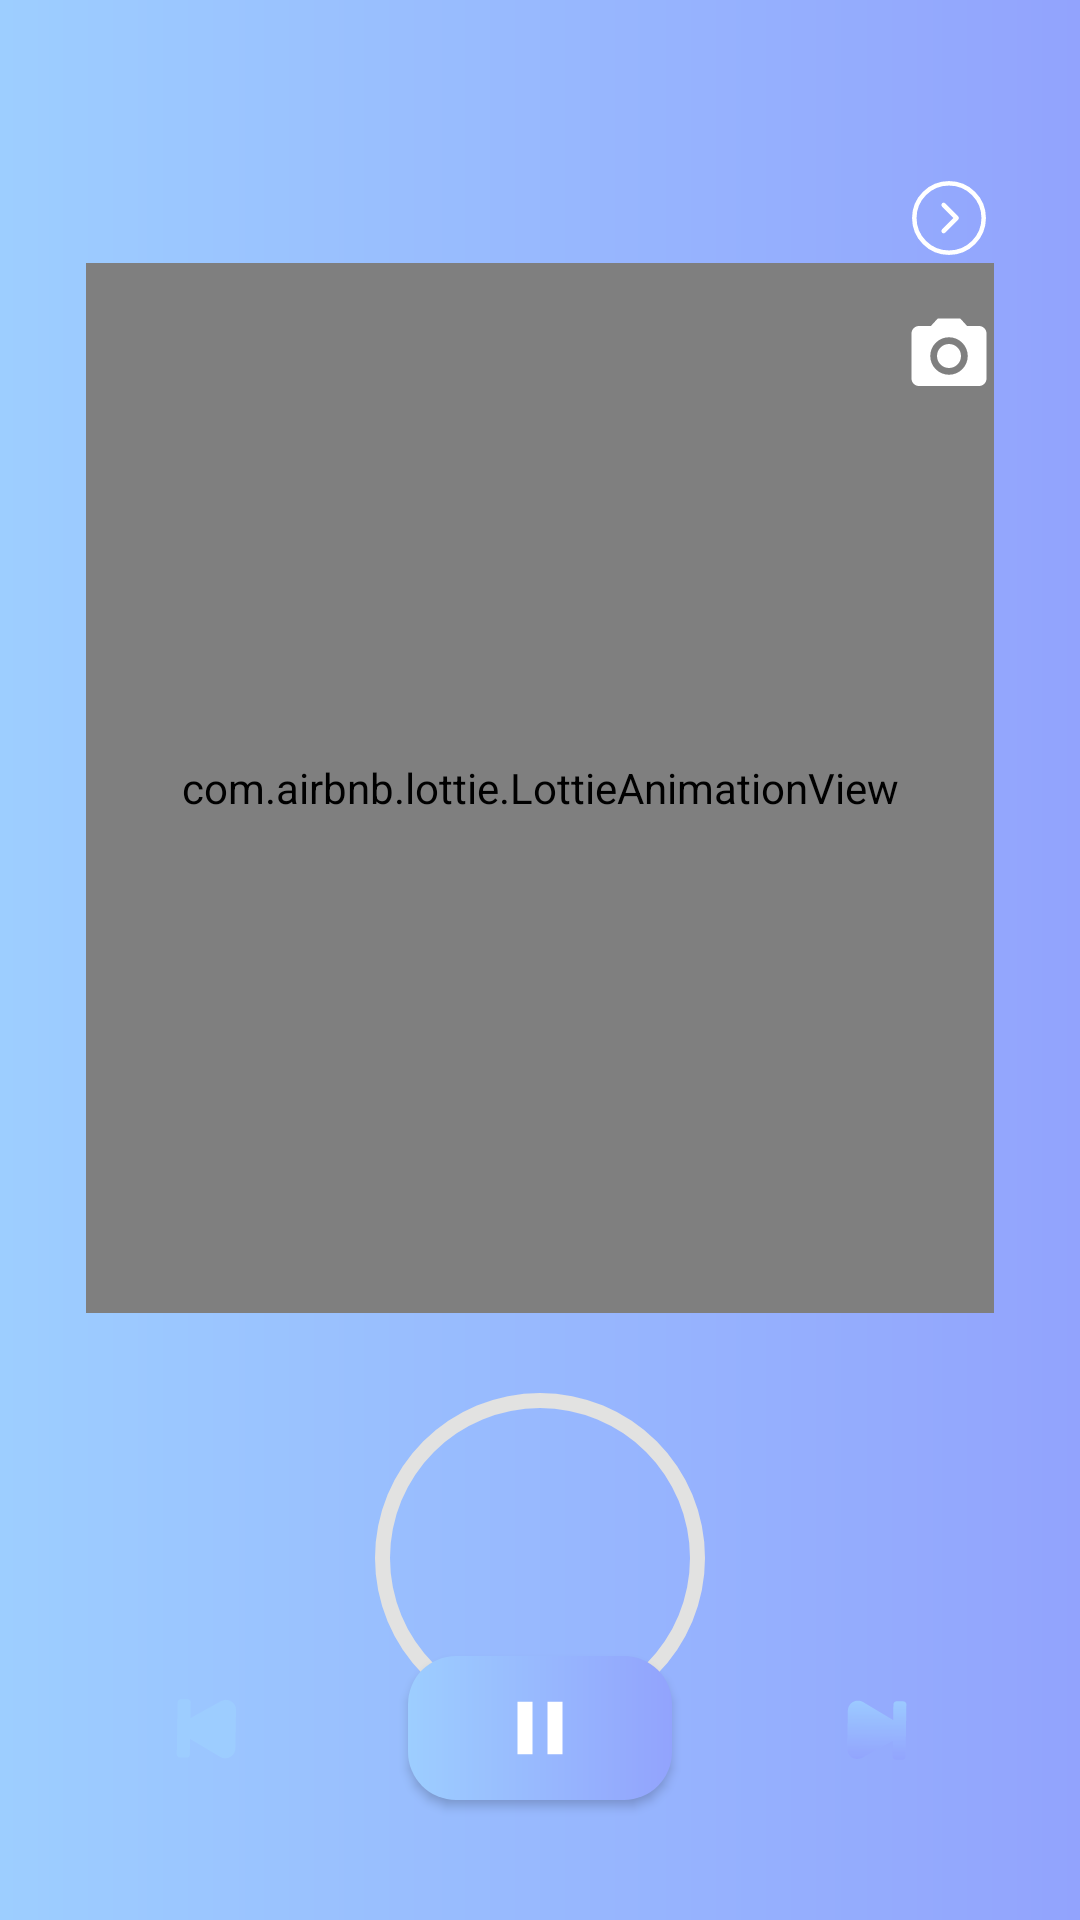

The Android layout XML behind this screen, and the referenced resources:
<!-- AndroidManifest.xml: application theme Theme.EWorkout -->
<!-- res/layout/fragment_workout_start1.xml -->
<?xml version="1.0" encoding="utf-8"?>
<layout xmlns:app="http://schemas.android.com/apk/res-auto"
    xmlns:tools="http://schemas.android.com/tools"
    xmlns:android="http://schemas.android.com/apk/res/android">
    <data>
        <variable
            name="viewModel"
            type="com.seuit.eworkout.training.viewmodel.SharedViewModel" />

    </data>
    <androidx.constraintlayout.widget.ConstraintLayout
        android:id="@+id/data_layout"
        android:layout_width="match_parent"
        android:layout_height="match_parent"
        android:background="@drawable/blue_linear"
        app:layout_constraintBottom_toBottomOf="parent"
        app:layout_constraintEnd_toEndOf="parent"
        app:layout_constraintStart_toStartOf="parent"
        app:layout_constraintTop_toTopOf="parent">

        <androidx.constraintlayout.widget.ConstraintLayout
            android:id="@+id/constraintLayout"
            android:layout_width="match_parent"
            android:layout_height="wrap_content"
            app:layout_constraintEnd_toEndOf="parent"
            app:layout_constraintStart_toStartOf="parent"
            app:layout_constraintTop_toTopOf="parent">

            <androidx.appcompat.widget.AppCompatButton
                android:id="@+id/btnNavigateUp"
                android:layout_width="30dp"
                android:layout_height="30dp"
                android:layout_marginStart="28.8dp"
                android:layout_marginTop="57.6dp"
                android:background="@drawable/btn_navigate_up_background"
                app:layout_constraintStart_toStartOf="parent"
                app:layout_constraintTop_toTopOf="parent"
                tools:ignore="SpeakableTextPresentCheck,TouchTargetSizeCheck" />

            <androidx.appcompat.widget.AppCompatButton
                android:id="@+id/exercise_information_btn"
                android:layout_width="30dp"
                android:layout_height="30dp"
                android:layout_marginEnd="28.8dp"
                android:background="@drawable/white_arrow_right"
                app:layout_constraintEnd_toEndOf="parent"
                app:layout_constraintTop_toTopOf="@+id/btnNavigateUp" />

            <androidx.appcompat.widget.AppCompatButton
                android:id="@+id/camera_btn"
                android:layout_width="30dp"
                android:layout_height="30dp"
                android:layout_marginTop="16dp"
                android:layout_marginEnd="28.8dp"
                android:background="@drawable/camera_alt"
                app:layout_constraintEnd_toEndOf="parent"
                app:layout_constraintTop_toBottomOf="@+id/exercise_information_btn" />

            <ImageView
                android:id="@+id/background_imageview"
                android:layout_width="0dp"
                android:layout_height="wrap_content"
                android:layout_marginEnd="28.8dp"
                android:src="@drawable/jumping_rope"
                app:layout_constraintEnd_toEndOf="parent"
                app:layout_constraintStart_toStartOf="@+id/btnNavigateUp"
                app:layout_constraintTop_toBottomOf="@+id/btnNavigateUp"
                android:visibility="gone"/>

            <com.airbnb.lottie.LottieAnimationView
                android:id="@+id/background_animationView"
                android:layout_width="0dp"
                android:layout_height="350dp"
                app:lottie_autoPlay="true"
                android:layout_marginEnd="28.8dp"
                app:lottie_loop="true"
                app:layout_constraintEnd_toEndOf="parent"
                app:layout_constraintStart_toStartOf="@+id/btnNavigateUp"
                app:layout_constraintTop_toBottomOf="@+id/btnNavigateUp" />
        </androidx.constraintlayout.widget.ConstraintLayout>

        <androidx.constraintlayout.widget.ConstraintLayout
            android:layout_width="0dp"
            android:layout_height="0dp"
            android:background="@drawable/left_right_top_corner_background"
            app:layout_constraintBottom_toBottomOf="parent"
            app:layout_constraintEnd_toEndOf="parent"
            app:layout_constraintHorizontal_bias="0.0"
            app:layout_constraintStart_toStartOf="parent"
            app:layout_constraintTop_toTopOf="@+id/guideline2"
            app:layout_constraintVertical_bias="0.0">

            <TextView
                android:id="@+id/set_name_TextView"
                style="@style/TextView5"
                android:layout_marginTop="32dp"
                android:text="@{viewModel.currentExercise.name}"
                app:layout_constraintEnd_toEndOf="parent"
                app:layout_constraintStart_toStartOf="parent"
                app:layout_constraintTop_toTopOf="parent" />

            <ProgressBar
                android:id="@+id/count_down_progressbar"
                style="@style/Widget.AppCompat.ProgressBar.Horizontal"
                android:layout_width="200dp"
                android:layout_height="200dp"
                android:indeterminateOnly="false"
                android:max="10000"
                android:progressDrawable="@drawable/progress_bar_background"
                app:layout_constraintBottom_toTopOf="@+id/btn_middle"
                app:layout_constraintEnd_toStartOf="@+id/btn_next"
                app:layout_constraintStart_toEndOf="@+id/btn_previous"
                app:layout_constraintTop_toBottomOf="@+id/set_name_TextView" />

            <TextView
                android:id="@+id/reps_textview"
                style="@style/TextView5"
                android:text="@{viewModel.currentExercise.reps}"
                android:textSize="30sp"
                app:layout_constraintBottom_toBottomOf="@+id/count_down_progressbar"
                app:layout_constraintEnd_toEndOf="@+id/count_down_progressbar"
                app:layout_constraintStart_toStartOf="@+id/count_down_progressbar"
                app:layout_constraintTop_toTopOf="@+id/count_down_progressbar" />

            <androidx.appcompat.widget.AppCompatButton
                android:id="@+id/btn_previous"
                style="@style/Button4"
                android:background="@drawable/btn_previous_training_background"
                app:layout_constraintBottom_toBottomOf="@+id/btn_middle"
                app:layout_constraintEnd_toStartOf="@+id/btn_middle"
                app:layout_constraintStart_toStartOf="parent"
                app:layout_constraintTop_toTopOf="@+id/btn_middle" />

            <androidx.appcompat.widget.AppCompatButton
                android:id="@+id/btn_middle"
                style="@style/Button5"
                android:layout_marginBottom="40dp"
                android:background="@drawable/btn_pause_training_background"
                app:layout_constraintBottom_toBottomOf="parent"
                app:layout_constraintEnd_toEndOf="parent"
                app:layout_constraintStart_toStartOf="parent" />

            <androidx.appcompat.widget.AppCompatButton
                android:id="@+id/btn_next"
                style="@style/Button4"
                android:background="@drawable/btn_next_training_background"
                app:layout_constraintBottom_toBottomOf="@+id/btn_middle"
                app:layout_constraintEnd_toEndOf="parent"
                app:layout_constraintStart_toEndOf="@+id/btn_middle"
                app:layout_constraintTop_toTopOf="@+id/btn_middle" />


        </androidx.constraintlayout.widget.ConstraintLayout>

        <androidx.constraintlayout.widget.Guideline
            android:id="@+id/guideline2"
            android:layout_width="wrap_content"
            android:layout_height="wrap_content"
            android:orientation="horizontal"
            app:layout_constraintGuide_begin="414dp" />


    </androidx.constraintlayout.widget.ConstraintLayout>
</layout>
<!-- resources referenced by this layout -->
<resources>
  <!-- drawable blue_linear (drawable) -->
  <?xml version="1.0" encoding="utf-8"?>
  <shape xmlns:android="http://schemas.android.com/apk/res/android">
      <gradient android:type="linear"
          android:startColor="#9DCEFF"
          android:endColor="#92A3FD"/>
  </shape>
  <!-- drawable btn_next_training_background (drawable) -->
  <?xml version="1.0" encoding="utf-8"?>
  <layer-list xmlns:android="http://schemas.android.com/apk/res/android">
      <item>
          <shape>
              <corners android:radius="30dp"/>
          </shape>
      </item>
      <item
          android:gravity="center"
          android:width="30dp"
          android:height="30dp"
          android:drawable="@drawable/next">
      </item>
  </layer-list>
  <!-- drawable btn_pause_training_background (drawable) -->
  <?xml version="1.0" encoding="utf-8"?>
  <layer-list xmlns:tools="http://schemas.android.com/tools"
      xmlns:android="http://schemas.android.com/apk/res/android">
      <item>
          <shape>
              <gradient android:type="linear"
                  android:startColor="#9DCEFF"
                  android:endColor="#92A3FD"/>
              <corners android:radius="16dp"/>
          </shape>
      </item>
      <item
          android:gravity="center"
          android:drawable="@drawable/pause">
      </item>
  
  </layer-list>
  <!-- drawable btn_previous_training_background (drawable) -->
  <?xml version="1.0" encoding="utf-8"?>
  <layer-list xmlns:android="http://schemas.android.com/apk/res/android">
      <item>
          <shape>
              <corners android:radius="30dp"/>
          </shape>
      </item>
      <item
          android:gravity="center"
          android:width="30dp"
          android:height="30dp"
          android:drawable="@drawable/previous">
      </item>
  </layer-list>
  <style name="Button4">
          <item name="android:layout_width">wrap_content</item>
          <item name="android:layout_height">48dp</item>
          <item name="android:textColor">@color/white</item>
          <item name="android:textSize">14sp</item>
          <item name="android:fontFamily">@font/poppins</item>
          <item name="android:textAllCaps">false</item>
      </style>
  <style name="Button5">
          <item name="android:layout_width">wrap_content</item>
          <item name="android:layout_height">wrap_content</item>
          <item name="android:textColor">#92A3FD</item>
          <item name="android:textSize">14sp</item>
          <item name="android:fontFamily">@font/poppins_medium</item>
          <item name="android:textAllCaps">false</item>
      </style>
  <style name="TextView5">
          <item name="android:layout_width">wrap_content</item>
          <item name="android:layout_height">wrap_content</item>
          <item name="android:fontFamily">@font/montserrat_bold</item>
          <item name="android:textSize">30sp</item>
          <item name="android:textStyle">bold</item>
      </style>
  <!-- drawable pause (drawable) -->
  <vector android:height="30dp" android:viewportHeight="96"
      android:viewportWidth="96" android:width="30dp" xmlns:android="http://schemas.android.com/apk/res/android">
      <group>
          <clip-path android:pathData="M0,0h96v96h-96z"/>
          <path android:fillColor="#ffffff" android:pathData="M24,76H40V20H24V76ZM56,20V76H72V20H56Z"/>
      </group>
  </vector>
  <color name="white">#FFFFFFFF</color>
  <color name="purple_700">#FF3700B3</color>
  <color name="teal_200">#FF03DAC5</color>
  <color name="teal_700">#FF018786</color>
  <color name="black">#FF000000</color>
</resources>
